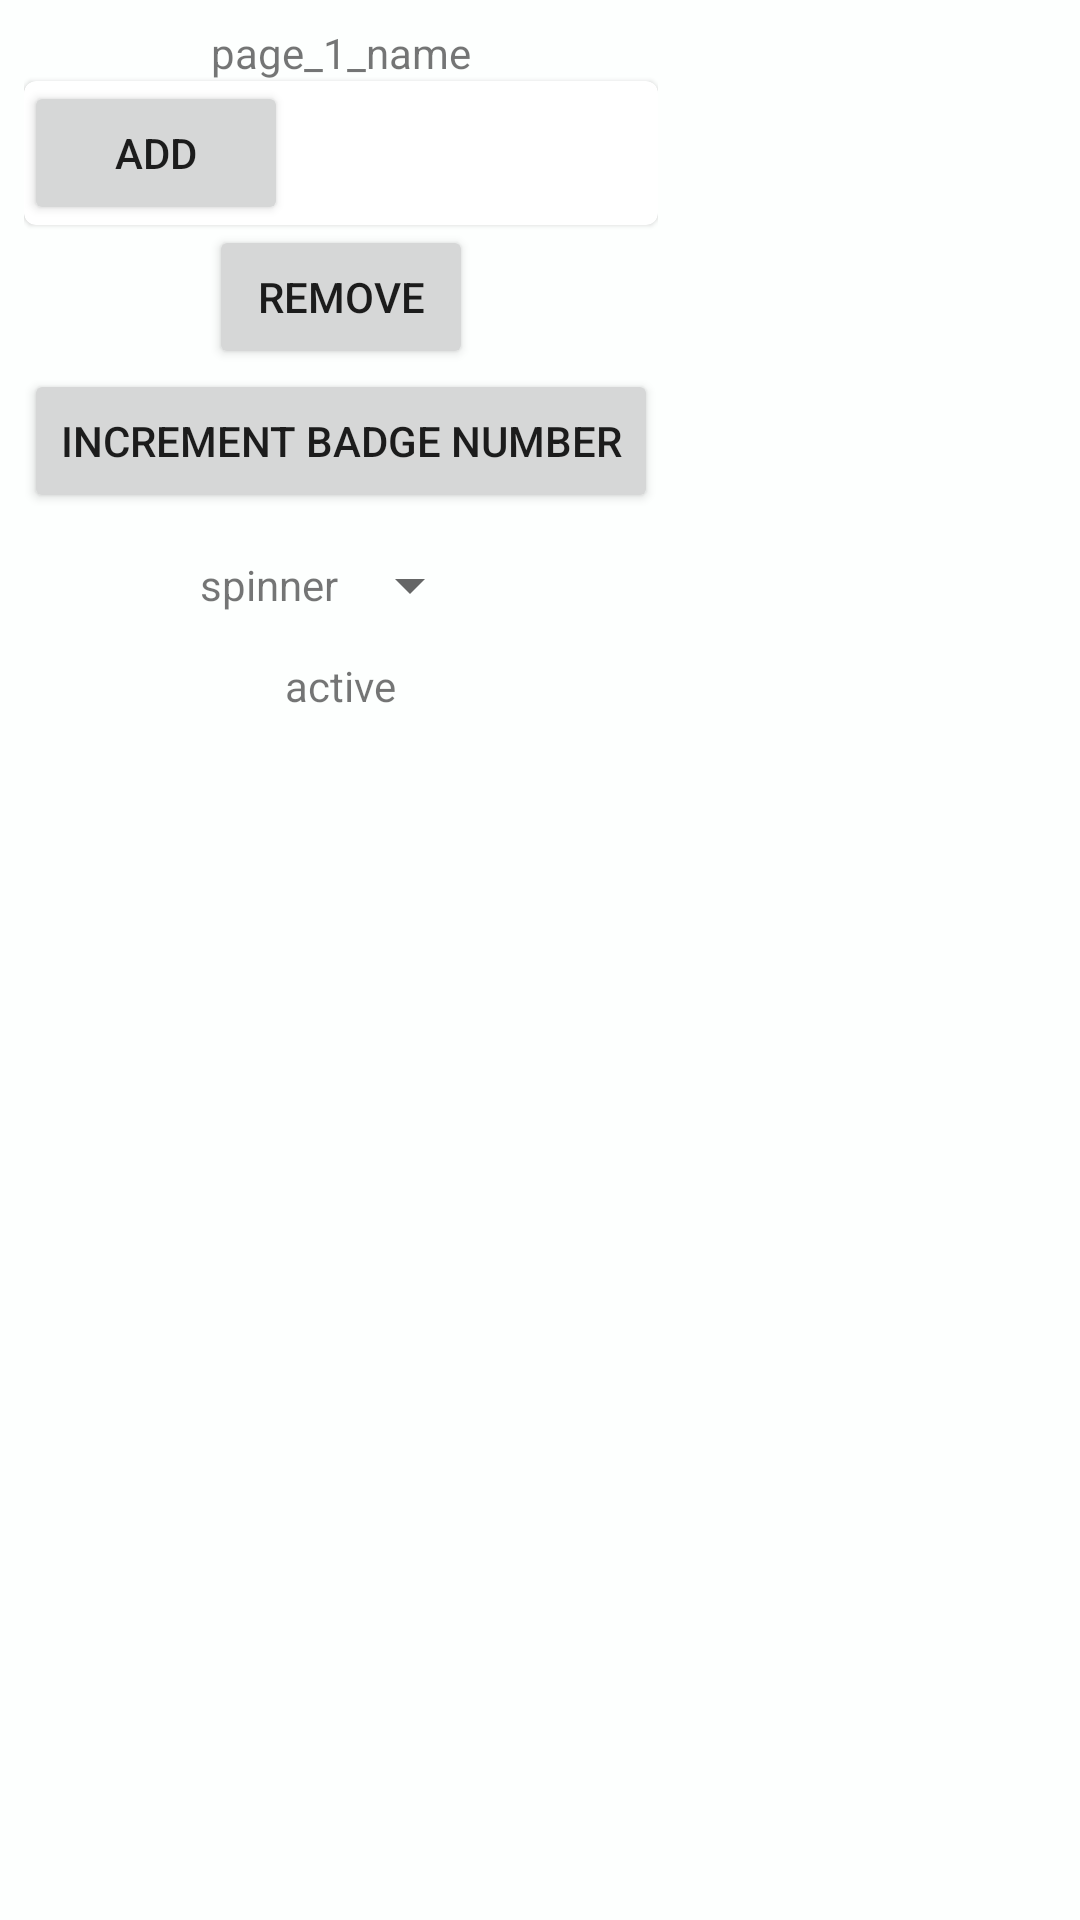

Here is an Android app screen rendered from its layout file. Give the layout XML and the strings, colors and styles it references.
<!-- AndroidManifest.xml: application theme Theme.ClassroomEvnmngApp -->
<!-- res/layout/main_fragment.xml -->
<?xml version="1.0" encoding="utf-8"?>
<LinearLayout
    xmlns:android="http://schemas.android.com/apk/res/android"
    xmlns:app="http://schemas.android.com/apk/res-auto"
    android:id="@+id/content"
    android:baselineAligned="false"
    android:layout_width="match_parent"
    android:layout_height="match_parent"
    android:orientation="horizontal">

    <androidx.core.widget.NestedScrollView
        android:id="@+id/cat_navigation_rail_nested_scroll_view"
        android:layout_width="wrap_content"
        android:layout_height="wrap_content"
        android:fadeScrollbars="false">

        <LinearLayout
            android:id="@+id/demo_controls"
            android:clipChildren="false"
            android:clipToPadding="false"
            android:layout_width="match_parent"
            android:layout_height="wrap_content"
            android:layout_marginTop="@dimen/cat_navigation_rail_standard_spacing"
            android:layout_marginBottom="@dimen/cat_navigation_rail_standard_spacing"
            android:layout_marginLeft="@dimen/cat_navigation_rail_standard_spacing"
            android:layout_marginRight="@dimen/cat_navigation_rail_standard_spacing"
            android:gravity="center_horizontal"
            android:orientation="vertical">

            <FrameLayout
                android:layout_width="wrap_content"
                android:layout_height="wrap_content">
                <TextView
                    android:id="@+id/page_1"
                    android:layout_width="wrap_content"
                    android:layout_height="wrap_content"
                    android:text="page_1_name"/>
                <TextView
                    android:id="@+id/page_2"
                    android:layout_width="wrap_content"
                    android:layout_height="wrap_content"
                    android:text="page_2_name"
                    android:visibility="gone"/>
                <TextView
                    android:id="@+id/page_3"
                    android:layout_width="wrap_content"
                    android:layout_height="wrap_content"
                    android:text="page_3_name"
                    android:visibility="gone"/>
                <TextView
                    android:id="@+id/page_4"
                    android:layout_width="wrap_content"
                    android:layout_height="wrap_content"
                    android:text="page_4_name"
                    android:visibility="gone"/>
                <TextView
                    android:id="@+id/page_5"
                    android:layout_width="wrap_content"
                    android:layout_height="wrap_content"
                    android:text="page_5_name"
                    android:visibility="gone"/>
                <TextView
                    android:id="@+id/page_6"
                    android:layout_width="wrap_content"
                    android:layout_height="wrap_content"
                    android:text="page_6_name"
                    android:visibility="gone"/>
                <TextView
                    android:id="@+id/page_7"
                    android:layout_width="wrap_content"
                    android:layout_height="wrap_content"
                    android:text="page_7_name"
                    android:visibility="gone"/>
            </FrameLayout>
            <com.google.android.material.transformation.TransformationChildCard
                android:layout_width="match_parent"
                android:layout_height="wrap_content">
                <Button
                    android:id="@+id/add_button"
                    android:layout_width="wrap_content"
                    android:layout_height="wrap_content"
                    android:text="@string/cat_navigation_rail_add_nav_item"/>
            </com.google.android.material.transformation.TransformationChildCard>

            <Button
                android:id="@+id/remove_button"
                android:layout_width="wrap_content"
                android:layout_height="wrap_content"
                android:text="@string/cat_navigation_rail_remove_nav_item"/>
            <Button
                android:id="@+id/increment_badge_number_button"
                android:layout_width="wrap_content"
                android:layout_height="wrap_content"
                android:text="@string/cat_navigation_rail_increment_badge_number"/>
            <LinearLayout
                android:layout_width="wrap_content"
                android:layout_height="wrap_content"
                android:orientation="horizontal">
                <TextView
                    android:layout_width="wrap_content"
                    android:layout_height="wrap_content"
                    android:layout_gravity="end|center_vertical"
                    android:labelFor="@+id/badge_gravity_spinner"
                    android:text="spinner"/>
                <Spinner
                    android:id="@id/badge_gravity_spinner"
                    android:layout_width="wrap_content"
                    android:layout_height="48dp"/>
            </LinearLayout>
            <LinearLayout
                android:layout_width="wrap_content"
                android:layout_height="wrap_content"
                android:orientation="horizontal">
                <TextView
                    android:layout_width="wrap_content"
                    android:layout_height="wrap_content"
                    android:layout_gravity="end|center_vertical"
                    android:labelFor="@+id/bold_text_switch"
                    android:text="active" />
         
            </LinearLayout>
        </LinearLayout>
    </androidx.core.widget.NestedScrollView>
</LinearLayout>
<!-- resources referenced by this layout -->
<resources>
  <dimen name="cat_navigation_rail_standard_spacing">8dp</dimen>
  <string name="cat_navigation_rail_add_nav_item">add</string>
  <string name="cat_navigation_rail_increment_badge_number">increment badge number</string>
  <string name="cat_navigation_rail_remove_nav_item">remove</string>
  <style name="Theme.ClassroomEvnmngApp" parent="Theme.MaterialComponents.Light.NoActionBar">
          
          <item name="colorPrimary">@color/purple_500</item>
          <item name="colorPrimaryDark">@color/purple_700</item>
          <item name="colorPrimaryVariant">@color/main_color_50</item>
          <item name="colorOnPrimary">@color/white</item>
          
          <item name="colorSecondary">@color/teal_200</item>
          <item name="colorSecondaryVariant">@color/teal_700</item>
          <item name="colorOnSecondary">@color/black</item>
          <item name="android:colorBackground">@color/my_app_background</item>
          <item name="colorError">@color/my_app_error</item>
          <item name="colorOnError">@color/my_app_on_error</item>
          
          <item name="android:statusBarColor" tools:targetApi="l">?attr/colorPrimaryVariant</item>
          <item name="android:windowLightStatusBar" tools:targetApi="m">true</item>
          
  
          <item name="shapeAppearanceSmallComponent">
              @style/ShapeAppearance.ClassroomEvnmngApp.SmallComponent
          </item>
          
          
  
          <item name="materialButtonStyle">@style/Widget.ClassroomEvnmngApp.Button</item>
  
          
      </style>
  <color name="purple_500">@color/main_color_500</color>
  <color name="purple_700">#2A3D8C</color>
  <color name="main_color_50">#FDFFFE</color>
  <color name="white">#FFFFFFFF</color>
  <color name="teal_200">@color/orange_s_200</color>
  <color name="teal_700">@color/orange_s_700</color>
  <color name="black">#FF000000</color>
  <color name="my_app_background">@color/main_color_50</color>
  <color name="my_app_error">#FFCDD2</color>
  <color name="my_app_on_error">@android:color/holo_red_light</color>
  <style name="ShapeAppearance.ClassroomEvnmngApp.SmallComponent" parent="ShapeAppearance.MaterialComponents.SmallComponent">
          <item name="cornerFamily">rounded</item>
          <item name="cornerSize">16dp</item>
      </style>
  <style name="Widget.ClassroomEvnmngApp.Button" parent="Widget.MaterialComponents.Button">
          <item name="backgroundTint">?attr/colorPrimary</item>
          <item name="android:textColor">?attr/colorOnPrimary</item>
          <item name="android:fontFamily">@font/cairo_semibold</item>
          <item name="android:paddingVertical" tools:targetApi="o">@dimen/_10sdp</item>
          <item name="android:textAppearance">@style/TextAppearance.ClassroomEvnmngApp.Button</item>
      </style>
  <color name="main_color_500">#1A70B9</color>
  <color name="orange_s_200">#FFCC80</color>
  <color name="orange_s_700">#F57C00</color>
  <style name="TextAppearance.ClassroomEvnmngApp.Button" parent="TextAppearance.AppCompat.Medium">
  
      </style>
</resources>
